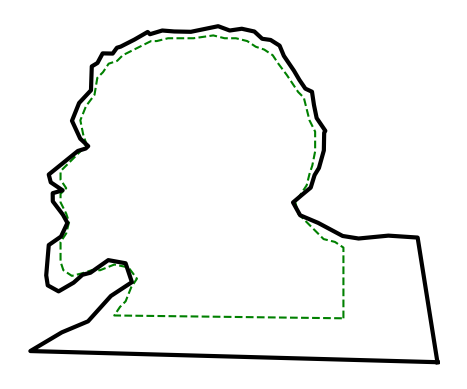

Write the Python code that produced this figure.
import numpy as np
import matplotlib.pyplot as plt

def amplify(x):
    n = len(x)
    A = np.matrix(np.zeros((2*n,n)))
    b = np.matrix(np.zeros((2*n,1)))
    for i in range(n):
        A[i, i] = 1. # amplify the curvature
        A[i, (i+1)%n] = -1.
        b[i, 0] = (x[i] - x[(i+1)%n])*1.9

        A[n+i, i] =    1*.3 # light data fitting term
        b[n+i, 0] = x[i]*.3
    return (np.linalg.inv(A.T*A)*A.T*b).tolist()

x = [100,100,97,93,91,87,84,83,85,87,88,89,90,90,90,88,87,86,84,82,80,
     77,75,72,69,66,62,58,54,47,42,38,34,32,28,24,22,20,17,15,13,12,9,
     7,8,9,8,6,0,0,2,0,0,2,3,2,0,0,1,4,8,11,14,19,24,27,25,23,21,19]
y = [0,25,27,28,30,34,37,41,44,47,51,54,59,64,66,70,74,78,80,83,86,90,93,
     95,96,98,99,99,100,99,99,99,98,98,96,94,93,91,90,87,85,79,75,70,65,
     62,60,58,52,49,46,44,41,37,34,30,27,20,17,15,16,17,17,19,18,14,11,6,4,1]

plt.plot(x+[x[0]], y+[y[0]], 'g--')

x = amplify(x)
y = amplify(y)

plt.plot(x+[x[0]], y+[y[0]], 'k-', linewidth=3)
plt.axis('off')
plt.gca().set_aspect('equal', adjustable='box')
plt.show()

